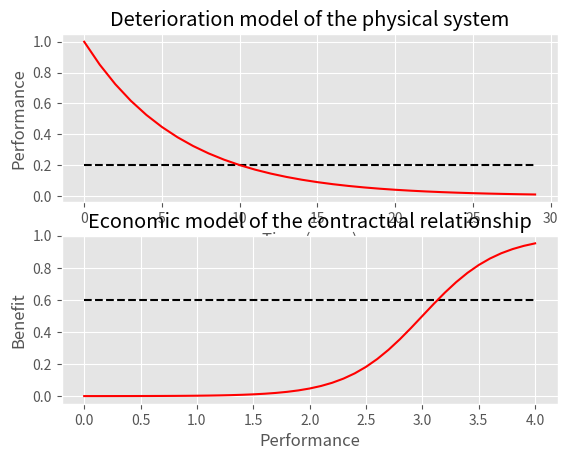

The matplotlib source for this figure:
'''
PPP Environment

A principal-agent setting for the maintenance of a deteriorating system

- transition: updates 'time since last maintenance' based on deterioration
- 

'''

from math import exp, log
from random import random
import matplotlib.pyplot as plt

plt.style.use('ggplot')


class PPP():

	def __init__(self, Tau): #Lambda=, offset=, rate=
		self.S = 0 											# current state (for when running)
		self.X = [0, 1]										# available actions
		self.L = range(5)									# discrete levels
		self.T = range(Tau) 								# time horizon (if any)

		self.thres = 3										# performance threshold (discrete)
		self.fail = .2										# failure threshold (continuous)
		self.ttf = 10.0										# time to failure
		
		self.Lambda = -log(self.fail)/self.ttf				# perf_tt = exp(-Lambda*tt) --> Lambda = -ln(perf_tt)/tt
		
		self.c_m = 1 										# cost of a maintenance action
		self.rate = 3 										# "slope" of sigmoidal benefit-performance function
		self.offset = 3 									# "offset" of sigmoidal benefit-performance function
		
		self.f_W = [(1, [False, False])] 					# scenarios: (prob_s, [shock, inspection])

		self.gamma = .9										# discount factor
		self.v_hat = {i:0 for i in range(int(self.ttf))} 	# state value estimation

		self.alpha = .5		
	

	'''
		show a summary of main models: deterioration and incentives
	'''
	def show(self):
		plt.subplot(211)		
		plt.plot([self.fail for t in self.T], '--', color='k')
		plt.plot([exp(-self.Lambda*t) for t in self.T], color='r')
		plt.title("Deterioration model of the physical system")
		plt.ylabel("Performance")
		plt.xlabel("Time (years)")

		plt.subplot(212)
		plt.plot([self.offset*(.2) for level in self.L], '--', color='k')
		plt.plot([level/10.0 for level in range(41)],[1/( 1 + exp(-self.rate*(level/10.0-self.offset)) ) for level in range(41)], color='r')
		plt.title("Economic model of the contractual relationship")
		plt.ylabel("Benefit")
		plt.xlabel("Performance")

		plt.show()


	'''
		get (0,1) performance based on state (time since last maintenance)
	'''
	def get_perf(self, S):
		perf = exp(-self.Lambda*S)
		return perf


	'''
		get discrete state (level) from (0,1) performance
	'''
	def get_level(self, perf):

		if perf < .2:
			return 0
		elif perf < .4:
			return 1
		elif perf < .6:
			return 2
		elif perf < .8:
			return 3
		else:
			return 4


	'''
		get sigmoid-based incentive from discrete state (level)
	'''
	def get_incentive(self, level):		
		incent = 1/( 1 + exp(-self.rate*(level-self.offset)) )
		return incent


	'''
		apply maintenance OR increase time since last maintenance
	'''
	def transition(self, S, X=0, W=[False, False]):
		
		if X > .5:
			S_prime = 0	
		elif S < int(self.ttf)-1:
			S_prime += 1

		return S_prime
		

	'''
		compute cost (incentive - maintenance_cost)
	'''
	def cost(self, S, X=0, W=[False, False]):

		perf = self.get_perf(S)
		level = self.get_level(perf)
		incentive = self.get_incentive(level)
		
		total = (self.alpha)*incentive - self.c_m*X
		return -total


	'''
		function to test fixed policies (arbitrary)
	'''
	def fixed_action_rule(self, S, kind='random_20'):
		if kind[:6]=='random':			
			return round( random() < int(kind[7:])/100.0)
		elif kind=='always':
			return 1
		elif kind=='never':
			return 0
		elif kind[:5]=='reach':			
			if S>=int(kind[6:]):
				return 1
			else:
				return 0


	'''
		Bellman's recursion for a GIVEN policy
	'''
	def V(self, pi, S):		

		SM, C = self.transition, self.cost 		# for short		

		if type(pi)==dict:
			x = pi[S]
		else:
			x = pi(S)

		value = sum( w[0]*(C(S, x, w[1]) + self.gamma*self.v_hat[ SM(S, x, w[1]) ] ) for w in self.f_W )
		return value


	'''
		Bellman's recursion to find a policy
	'''
	def V_bw(self, S, arg):		

		SM, C = self.transition, self.cost 		# for short

		def Ew_Bellman(x):
			return sum( w[0]*( C(S, x, w[1]) + self.gamma*self.v_hat[ SM(S, x, w[1]) ] ) for w in self.f_W )
		
		cand = [(x, Ew_Bellman(x)) for x in self.X]

		x_best, value = min(cand, key = lambda h: h[1])
		
		if arg:
			return x_best
		else:
			return value


	'''
		policy iteration
	'''
	def policy_iteration(self):
		self.v_hat = {i:0 for i in range(int(self.ttf))}
		policy_is_changing = True
		current_policy = {i:0 for i in range(int(self.ttf))}

		while policy_is_changing:

			# Cycle to EVALUATE current policy
			while True:
				error = 0
				for i in range(int(self.ttf)):
					old_val = self.v_hat[i]
					self.v_hat[i] = self.V(current_policy, i)
					error = max(error, abs(self.v_hat[i]-old_val) )
				if error < 1e-12:
					break
			
			# Cycle to UPDATE current policy
			policy_is_changing = False
			for i in range(int(self.ttf)):
				old_action = current_policy[i]
				current_policy[i] = self.V_bw(i, True) 	# True: returns x_best
													# The trick: V_bw uses a new 'v_hat'
				if old_action != current_policy[i]:
					policy_is_changing = True
		print (current_policy)
		return current_policy


	'''
		function that simulates iterations of the system
	'''
	def run(self, opt=True):
		pi = self.policy_iteration()
		performance = []
		cashflow = []
		total = 0
		for t in self.T:
			if opt:
				X = pi[self.S]
			else:
				X = self.fixed_action_rule(S=self.S, kind='reach_8')

			self.S = self.transition(self.S, X)
			performance.append( self.S )
			c = self.cost(self.S, X)
			total -= c
			cashflow.append( -c )

		print("Cumulative earning: " + str(total))

		plt.subplot(2,1,1)
		plt.plot(performance)
		plt.title("performance over time")

		plt.subplot(2,1,2)
		plt.plot(cashflow)
		plt.title("cashflow over time")
		plt.show()



myPPP = PPP(30)
myPPP.show()
#myPPP.run(opt=True)

